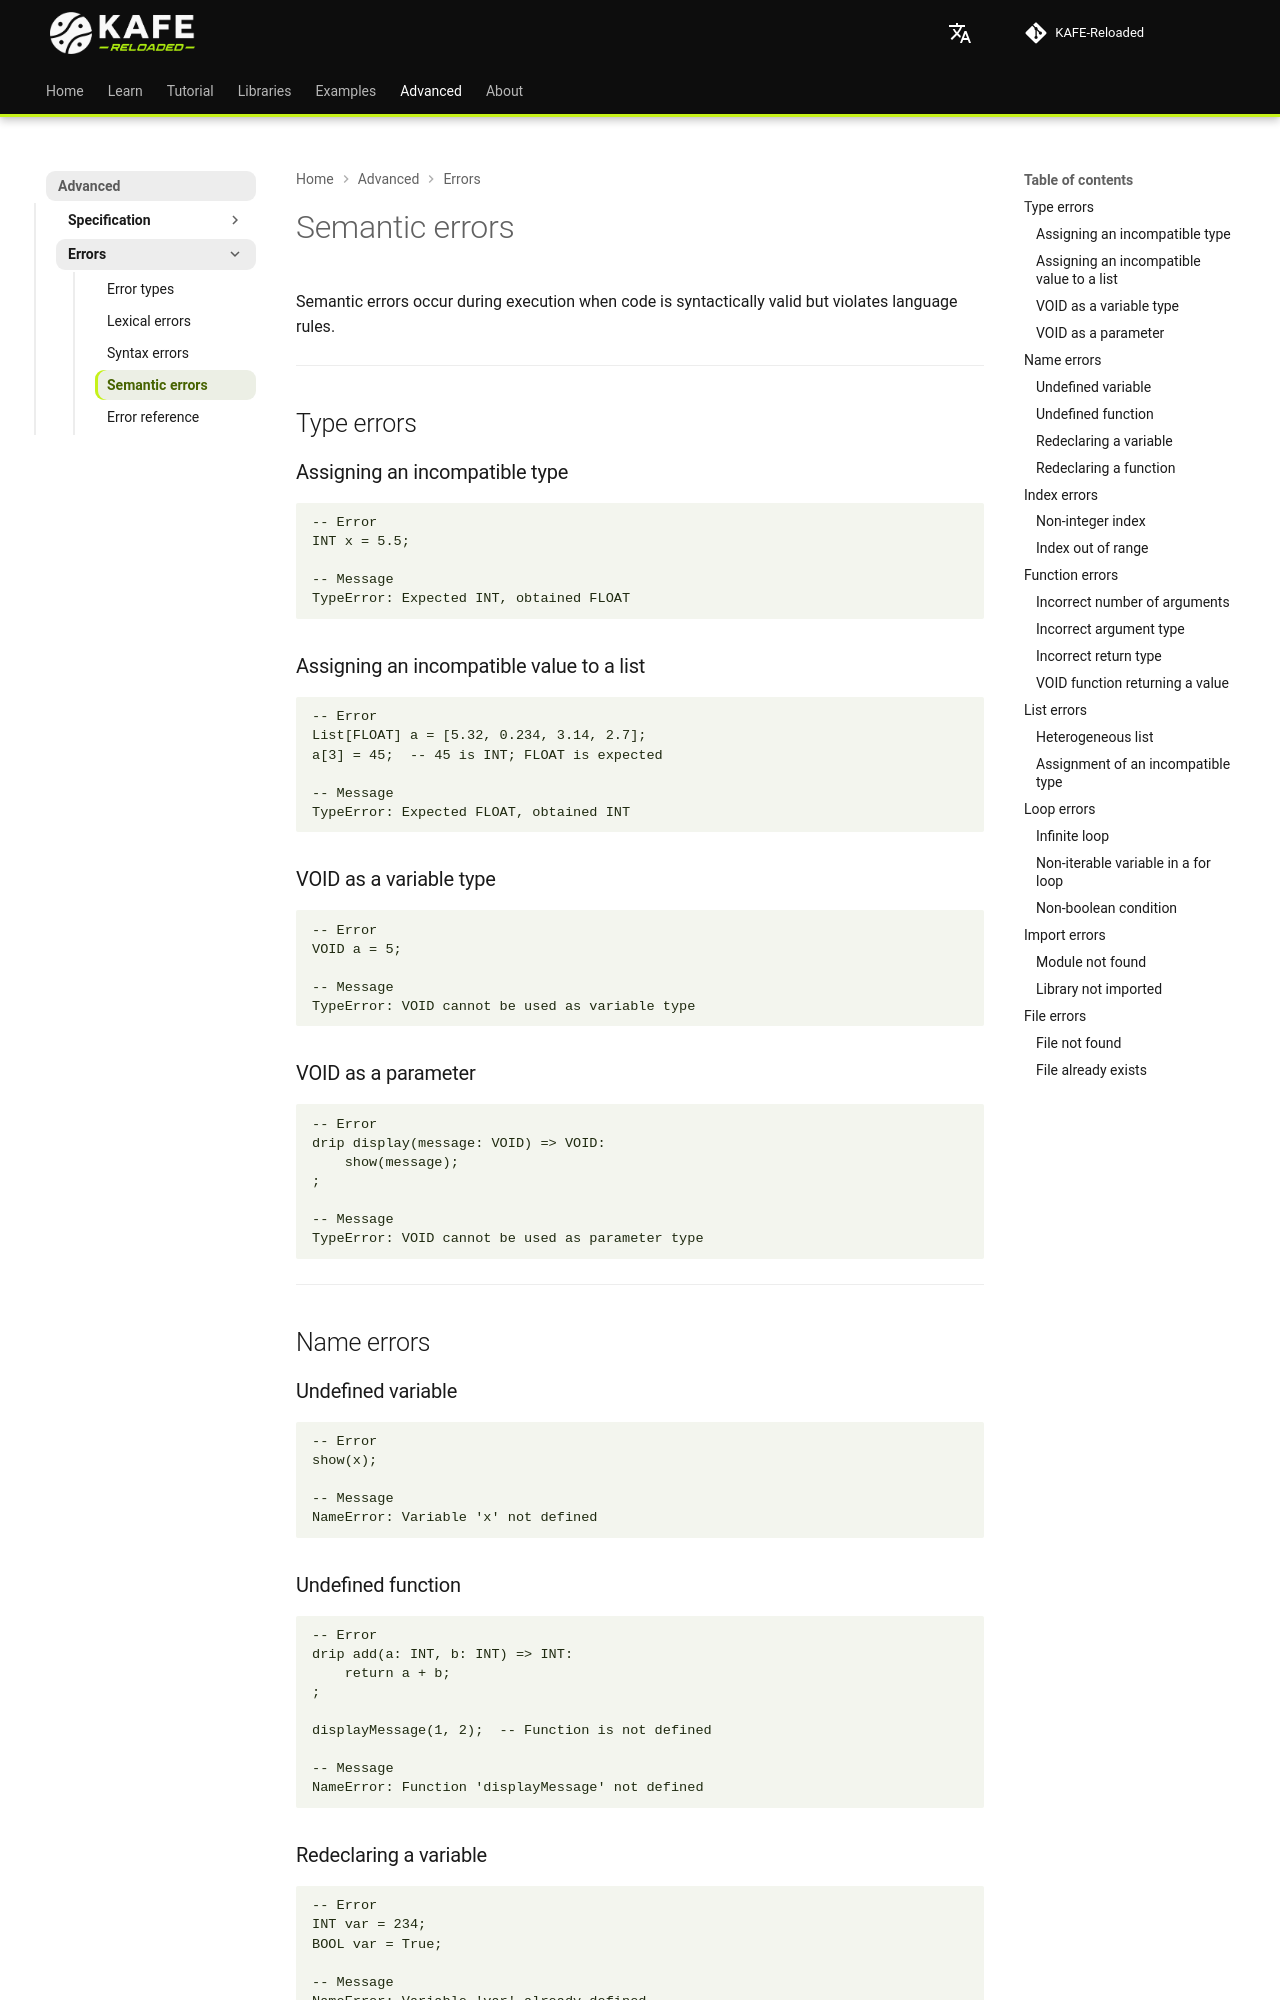

repository: joshmessi10/KAFE-Reloaded · page: en/errors/semantic-errors/index.html · generator: mkdocs

# Semantic errors

Semantic errors occur during execution when code is syntactically valid but violates language rules.

---

## Type errors

### Assigning an incompatible type

```
-- Error
INT x = 5.5;

-- Message
TypeError: Expected INT, obtained FLOAT
```

### Assigning an incompatible value to a list

```
-- Error
List[FLOAT] a = [5.32, 0.234, 3.14, 2.7];
a[3] = 45;  -- 45 is INT; FLOAT is expected

-- Message
TypeError: Expected FLOAT, obtained INT
```

### VOID as a variable type

```
-- Error
VOID a = 5;

-- Message
TypeError: VOID cannot be used as variable type
```

### VOID as a parameter

```
-- Error
drip display(message: VOID) => VOID:
    show(message);
;

-- Message
TypeError: VOID cannot be used as parameter type
```

---

## Name errors

### Undefined variable

```
-- Error
show(x);

-- Message
NameError: Variable 'x' not defined
```

### Undefined function

```
-- Error
drip add(a: INT, b: INT) => INT:
    return a + b;
;

displayMessage(1, 2);  -- Function is not defined

-- Message
NameError: Function 'displayMessage' not defined
```

### Redeclaring a variable

```
-- Error
INT var = 234;
BOOL var = True;

-- Message
NameError: Variable 'var' already defined
```
